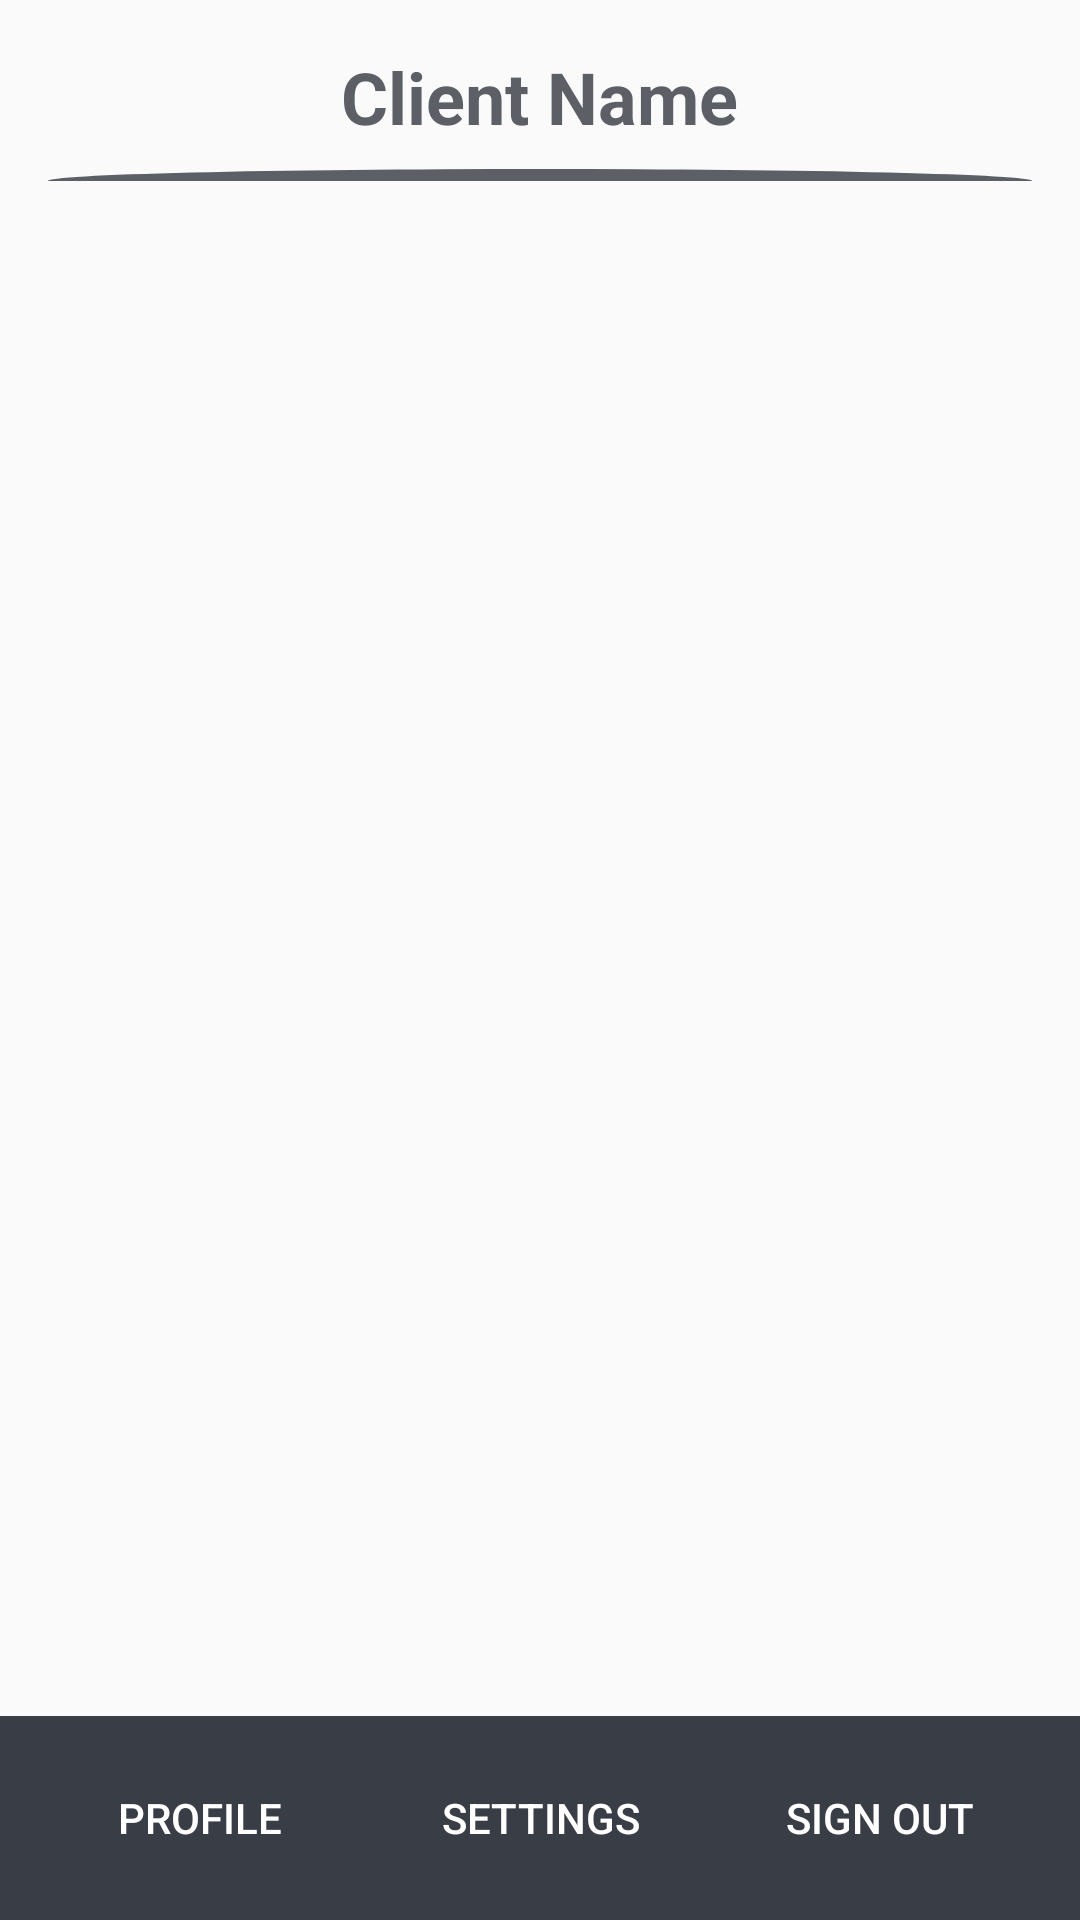

Android layout source for this screen:
<!-- AndroidManifest.xml: application theme Theme.Servito -->
<!-- res/layout/activity_client.xml -->
<RelativeLayout xmlns:android="http://schemas.android.com/apk/res/android"
    android:layout_width="match_parent"
    android:layout_height="match_parent"
    android:paddingTop="16dp"
    >

    
    <TextView
        android:id="@+id/clientName"
        android:layout_width="wrap_content"
        android:layout_height="wrap_content"
        android:text="Client Name"
        android:textSize="24sp"
        android:textStyle="bold"
        android:textColor="#5d5f66"
        android:layout_alignParentTop="true"
        android:layout_centerHorizontal="true"
        android:layout_marginRight="16dp"
        android:layout_marginLeft="16dp"
        />

    
    <View
        android:id="@+id/curvedLine"
        android:layout_width="match_parent"
        android:layout_height="4dp"
        android:layout_below="@id/clientName"
        android:layout_marginTop="8dp"
        android:layout_marginBottom="16dp"
        android:background="@drawable/curved_line"
        android:layout_marginRight="16dp"
        android:layout_marginLeft="16dp"
        />

    
    <RelativeLayout
        android:id="@+id/main_content"
        android:layout_width="match_parent"
        android:layout_height="match_parent"
        android:layout_above="@+id/navbar">



    </RelativeLayout>

    
    <LinearLayout
        android:id="@+id/navbar"
        android:layout_width="match_parent"
        android:layout_height="wrap_content"
        android:layout_alignParentBottom="true"
        android:orientation="horizontal"
        android:background="#393e46"
        android:padding="10dp">

        
        <Button
            android:id="@+id/nav_profile"
            android:layout_width="0dp"
            android:layout_height="wrap_content"
            android:layout_weight="1"
            android:text="Profile"
            android:textColor="#FFFFFF"
            android:background="?android:attr/selectableItemBackground" />

        
        <Button
            android:id="@+id/nav_settings"
            android:layout_width="0dp"
            android:layout_height="wrap_content"
            android:layout_weight="1"
            android:text="Settings"
            android:textColor="#FFFFFF"
            android:background="?android:attr/selectableItemBackground" />

        
        <Button
            android:id="@+id/nav_signout"
            android:layout_width="0dp"
            android:layout_height="wrap_content"
            android:layout_weight="1"
            android:text="Sign Out"
            android:textColor="#FFFFFF"
            android:background="?android:attr/selectableItemBackground" />
    </LinearLayout>

</RelativeLayout>
<!-- resources referenced by this layout -->
<resources>
  <!-- drawable curved_line (drawable) -->
  <?xml version="1.0" encoding="utf-8"?>
  <vector xmlns:android="http://schemas.android.com/apk/res/android"
      android:width="200dp"
      android:height="100dp"
      android:viewportWidth="100"
      android:viewportHeight="50">
  
      <path android:fillColor="#5d5f66" android:pathData="M0,50 A50,50 0 0,1 100,50 L100,100 L0,100 Z" />
  
  </vector>
  <style name="Theme.Servito" parent="android:Theme.Material.Light.NoActionBar" />
</resources>
